Run: headless pygame with SDL's dummy video driver; simulated clock (each Clock.tick advances the game by its frame time, no real sleeping); random seed 0; keys injected as events and as key.get_pressed() state; mouse plan: one left click at the window centre at the start of phase 2, then a move to the lower-right quarter at the start of phase 3.
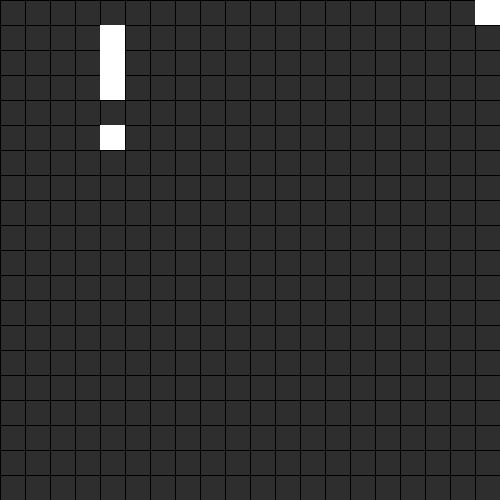
Frame 1 of 4 · flips 1–60 · no input
Frame 2 of 4 · flips 61–180 · clicked the window centre · tapped SPACE, RETURN · held RIGHT (→), D · screen unchanged from frame 1, image omitted
Frame 3 of 4 · flips 181–300 · moved the mouse to the lower-right quarter · held DOWN (↓), S · screen unchanged from frame 2, image omitted
Frame 4 of 4 · flips 301–420 · held LEFT (←), A, UP (↑), W · screen unchanged from frame 3, image omitted

The pygame program that drew these frames:

## Imports
from os import system
from time import sleep
import pygame as pg
import sys

pg.init()


## Color Constants
BLACK = (0 , 0 , 0)
GREY = (46, 46, 46)
WHITE = (255 , 255 , 255)


## A window instance
windowSize = 500
window = pg.display.set_mode((windowSize, windowSize))  ## Setting the window's size
window.fill(GREY)  ## Setting the window's color


## Drawing the board (cells)
size = 20
l = windowSize / size

for vert in range(size + 1):  ## VERTical lines
    pg.draw.line(window, BLACK, (vert * l, 0), (vert * l, size * l))
for horiz in range(size + 1):  ## HORIZontal lines
    pg.draw.line(window, BLACK, (0, horiz * l), (size * l, horiz * l))


## Showing the board on the screen
pg.display.update()


## The real (backend) board
board = [[f'O:{h}:{v}' for v in range(size)] for h in range(size)]


## Base configuration (1st generation)
board[1][4] = board[1][4].replace('O', 'X')
board[2][4] = board[2][4].replace('O', 'X')
board[3][4] = board[3][4].replace('O', 'X')
board[5][4] = board[5][4].replace('O', 'X')
board[0][size - 1] = board[0][size - 1].replace('O','X')



## The real stuff begins
interval = 0.5  ## Interval between updates
while True:  ## == "on each update (with -inteval-)"
    for event in pg.event.get():  ## Check what's happening
        if event.type == pg.QUIT:  ## If a cross (exit) button was pressed,
            pg.quit()              ## close the program
            sys.exit()             ## (properly ;) )

        if event.type == pg.KEYDOWN:  ## - Key Bindings -
            if event.key == pg.MOUSEBUTTONDOWN:  ## - Mouse Bindings -
                if (event.button == 4) and (interval - 1 != 0):  ## If a scroll up was performed (and interval don't go into 0),
                    interval -= .1  ## Increase the speed
                elif event.button == 5:  ## If a scroll down was performed,
                    interval += .1  ## Decrease the speed

    system('clear')


    ## The cell display
    for row in board:
        for cell in row:
            if cell[0] == 'X':
                left = int( cell.split(':')[1] )
                top = int( cell.split(':')[2] )
                pg.draw.rect( window, WHITE, pg.Rect(top * l, left * l, l, l) )


    ## The LOGIC!
    ## well, it's kinda empty by now...
    ##  Plan:
    ## 1. Get a list of all neighbors   !!!
    ## 2. Check amount of alive ones
    # for row in board:
    #     for cell in row:
    #         if cell[0] == '1':
    #             (row).count('1')  ## ?..


    ## Just another way of viewing the current config.
    ## Useful for debug, that's all.
    dboard = ''
    for row in board:
        for each in row:
            if each[0] == 'O':
                dboard += '- '
            elif each[0] == 'X':
                dboard += 'X '
        dboard += '\n'

    print(dboard)
    # print(board)


    sleep(interval)

    pg.display.update()
